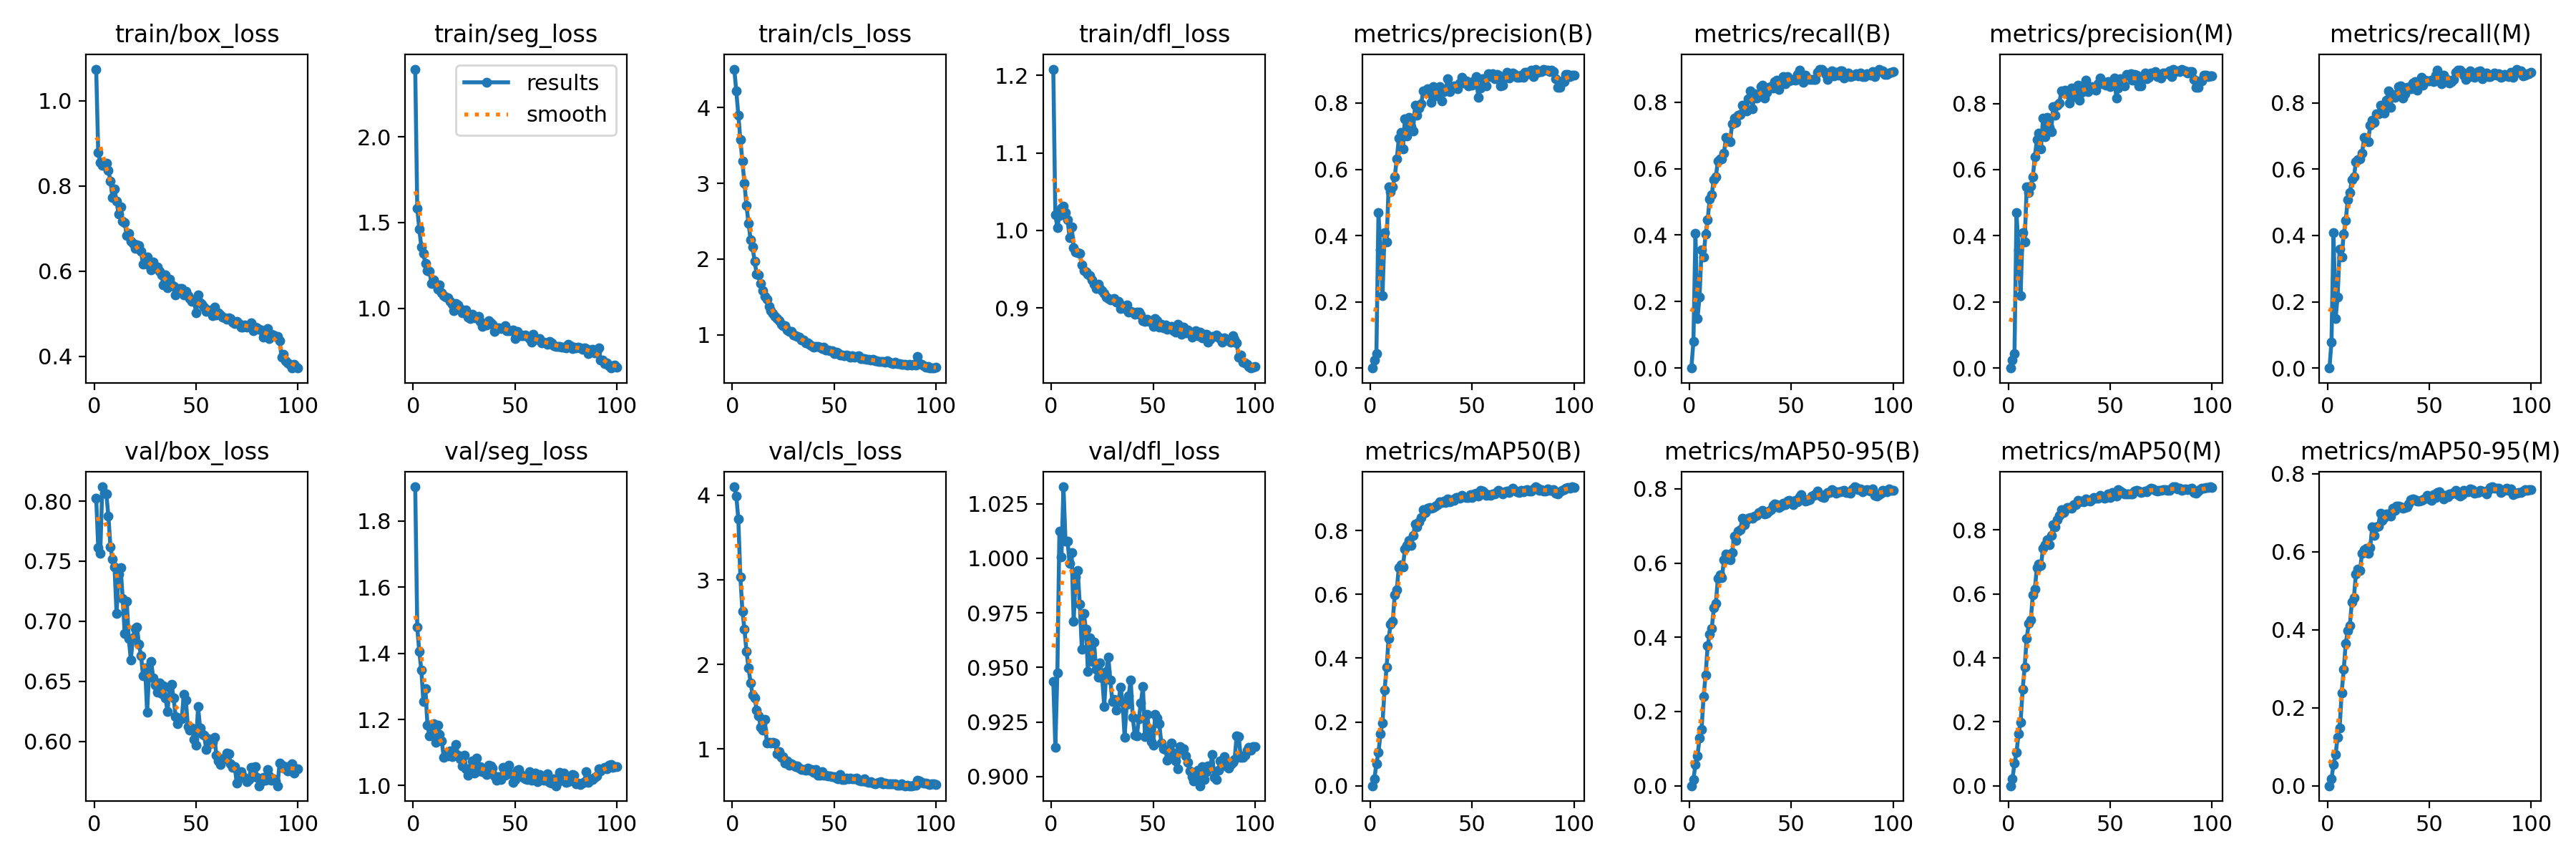

The file beside this chart, header and first rows:
epoch, time, train/box_loss, train/seg_loss, train/cls_loss, train/dfl_loss, metrics/precision(B), metrics/recall(B), metrics/mAP50(B), metrics/mAP50-95(B), metrics/precision(M), metrics/recall(M), metrics/mAP50(M), metrics/mAP50-95(M), val/box_loss, val/seg_loss, val/cls_loss, val/dfl_loss, lr/pg0, lr/pg1, lr/pg2
1, 10.81, 1.074, 2.395, 4.508, 1.208, 0, 0, 0, 0, 0, 0, 0, 0, 0.8025, 1.903, 4.101, 0.9435, 0.0001014, 0.0001014, 0.0001014
2, 23.21, 0.8789, 1.584, 4.219, 1.02, 0.02378, 0.0791, 0.02081, 0.01752, 0.02378, 0.0791, 0.02081, 0.01721, 0.7615, 1.478, 3.995, 0.9134, 0.0002037, 0.0002037, 0.0002037
3, 34.86, 0.8553, 1.46, 3.902, 1.004, 0.0433, 0.4064, 0.06989, 0.05662, 0.04348, 0.4088, 0.06991, 0.05536, 0.7566, 1.405, 3.717, 0.9476, 0.000304, 0.000304, 0.000304
4, 44.16, 0.8486, 1.358, 3.577, 1.02, 0.4692, 0.1494, 0.1037, 0.07958, 0.4692, 0.1494, 0.1039, 0.07923, 0.8119, 1.349, 3.037, 1.012, 0.0003037, 0.0003037, 0.0003037
5, 53.78, 0.8478, 1.319, 3.29, 1.028, 0.3577, 0.2131, 0.1627, 0.1282, 0.3577, 0.2131, 0.1635, 0.1246, 0.8064, 1.255, 2.629, 1.001, 0.0003006, 0.0003006, 0.0003006
6, 63.54, 0.8529, 1.261, 3, 1.031, 0.2186, 0.3555, 0.1978, 0.1519, 0.2198, 0.3579, 0.199, 0.1488, 0.8057, 1.294, 2.416, 1.033, 0.0002975, 0.0002975, 0.0002975
7, 73.16, 0.8371, 1.22, 2.704, 1.022, 0.4094, 0.3346, 0.2992, 0.241, 0.4094, 0.3346, 0.3006, 0.2388, 0.7875, 1.183, 2.154, 1.008, 0.0002944, 0.0002944, 0.0002944
8, 82.7, 0.8111, 1.215, 2.477, 1.014, 0.3807, 0.4041, 0.3709, 0.2991, 0.3807, 0.4041, 0.3718, 0.2976, 0.7619, 1.15, 1.96, 1.008, 0.0002913, 0.0002913, 0.0002913
9, 92.33, 0.7731, 1.146, 2.259, 0.9907, 0.5481, 0.447, 0.4622, 0.3776, 0.5471, 0.4458, 0.4616, 0.3654, 0.7515, 1.17, 1.784, 0.9975, 0.0002882, 0.0002882, 0.0002882
10, 101.8, 0.7925, 1.167, 2.157, 1.005, 0.5309, 0.5082, 0.5061, 0.4075, 0.5309, 0.5082, 0.5073, 0.3972, 0.7451, 1.188, 1.637, 1.002, 0.0002851, 0.0002851, 0.0002851
11, 111.4, 0.7643, 1.14, 1.971, 0.9773, 0.546, 0.5219, 0.5159, 0.4238, 0.551, 0.5282, 0.5186, 0.4112, 0.7063, 1.132, 1.607, 0.9713, 0.000282, 0.000282, 0.000282
12, 120.9, 0.7345, 1.11, 1.804, 0.9717, 0.5775, 0.5678, 0.5977, 0.4788, 0.5775, 0.5678, 0.5978, 0.4704, 0.7391, 1.183, 1.462, 0.9915, 0.0002789, 0.0002789, 0.0002789
13, 130.6, 0.7501, 1.134, 1.792, 0.9716, 0.6321, 0.5749, 0.6143, 0.491, 0.6389, 0.5765, 0.6162, 0.4826, 0.7445, 1.154, 1.393, 0.9942, 0.0002758, 0.0002758, 0.0002758
14, 140.2, 0.7182, 1.09, 1.68, 0.97, 0.6932, 0.6223, 0.6847, 0.5583, 0.691, 0.6211, 0.6831, 0.5432, 0.7193, 1.136, 1.253, 0.9789, 0.0002727, 0.0002727, 0.0002727
15, 150, 0.714, 1.072, 1.581, 0.955, 0.711, 0.6293, 0.6931, 0.5677, 0.711, 0.6293, 0.6931, 0.5559, 0.6896, 1.086, 1.22, 0.9585, 0.0002696, 0.0002696, 0.0002696
16, 159.7, 0.6831, 1.067, 1.508, 0.9478, 0.6627, 0.6299, 0.6857, 0.5606, 0.6637, 0.6311, 0.6881, 0.5521, 0.7165, 1.095, 1.349, 0.9746, 0.0002665, 0.0002665, 0.0002665
17, 169.4, 0.689, 1.062, 1.474, 0.9459, 0.7525, 0.6476, 0.7421, 0.6086, 0.7546, 0.6479, 0.7428, 0.5962, 0.6856, 1.09, 1.071, 0.9676, 0.0002634, 0.0002634, 0.0002634
18, 179, 0.6711, 1.04, 1.377, 0.9437, 0.6995, 0.6943, 0.7537, 0.6239, 0.6995, 0.6943, 0.7544, 0.6051, 0.6677, 1.104, 1.075, 0.9483, 0.0002603, 0.0002603, 0.0002603
19, 188.7, 0.6654, 1.025, 1.32, 0.9419, 0.7575, 0.6861, 0.7695, 0.6227, 0.7575, 0.6861, 0.7695, 0.609, 0.6862, 1.088, 1.066, 0.9634, 0.0002572, 0.0002572, 0.0002572
20, 198.5, 0.653, 0.9876, 1.281, 0.9363, 0.7282, 0.6821, 0.7534, 0.6095, 0.7282, 0.6821, 0.7551, 0.5967, 0.6938, 1.104, 1.075, 0.9528, 0.0002541, 0.0002541, 0.0002541
21, 208.3, 0.6614, 1.027, 1.244, 0.9309, 0.7153, 0.7343, 0.7836, 0.628, 0.7139, 0.7331, 0.783, 0.6106, 0.6954, 1.123, 1.068, 0.9615, 0.000251, 0.000251, 0.000251
22, 218.2, 0.6594, 1.018, 1.219, 0.9248, 0.7939, 0.7514, 0.8202, 0.6734, 0.7902, 0.7477, 0.8177, 0.6634, 0.6807, 1.091, 0.9438, 0.9491, 0.0002479, 0.0002479, 0.0002479
23, 227.9, 0.6464, 0.9996, 1.186, 0.9303, 0.764, 0.7398, 0.8108, 0.6606, 0.764, 0.7398, 0.8109, 0.6408, 0.6716, 1.082, 0.9674, 0.9454, 0.0002448, 0.0002448, 0.0002448
24, 237.5, 0.616, 0.9713, 1.142, 0.9251, 0.7854, 0.7599, 0.8265, 0.6855, 0.7937, 0.767, 0.8325, 0.6631, 0.6549, 1.059, 0.8994, 0.952, 0.0002417, 0.0002417, 0.0002417
25, 247.2, 0.6178, 0.9786, 1.119, 0.9226, 0.7985, 0.7628, 0.8412, 0.6901, 0.8, 0.7667, 0.8455, 0.6663, 0.6615, 1.093, 0.9082, 0.9452, 0.0002386, 0.0002386, 0.0002386
26, 257, 0.6341, 0.9896, 1.122, 0.9182, 0.8364, 0.7908, 0.8648, 0.7211, 0.8382, 0.7919, 0.8642, 0.6984, 0.6246, 1.05, 0.8306, 0.9321, 0.0002355, 0.0002355, 0.0002355
27, 266.9, 0.6151, 0.9472, 1.068, 0.9135, 0.8318, 0.7781, 0.8559, 0.7041, 0.8346, 0.7769, 0.8546, 0.6801, 0.6576, 1.031, 0.8601, 0.9482, 0.0002324, 0.0002324, 0.0002324
28, 276.4, 0.6037, 0.9417, 1.048, 0.9122, 0.8436, 0.7742, 0.8699, 0.7162, 0.8396, 0.7694, 0.8647, 0.6878, 0.6664, 1.053, 0.8042, 0.9548, 0.0002293, 0.0002293, 0.0002293
29, 286.3, 0.622, 0.9668, 1.05, 0.91, 0.8311, 0.8097, 0.8728, 0.7216, 0.83, 0.8084, 0.8705, 0.696, 0.6529, 1.074, 0.8197, 0.9441, 0.0002262, 0.0002262, 0.0002262
30, 295.9, 0.6095, 0.9423, 1, 0.9115, 0.8021, 0.8349, 0.8695, 0.7229, 0.8021, 0.8349, 0.871, 0.6965, 0.647, 1.038, 0.8094, 0.9343, 0.0002231, 0.0002231, 0.0002231
31, 305.7, 0.6106, 0.9489, 0.989, 0.9118, 0.8487, 0.781, 0.871, 0.7215, 0.8473, 0.7855, 0.8687, 0.6909, 0.6413, 1.084, 0.7898, 0.9354, 0.00022, 0.00022, 0.00022
32, 315.4, 0.6002, 0.9541, 0.9833, 0.9072, 0.8206, 0.8254, 0.877, 0.7261, 0.8213, 0.8258, 0.8793, 0.7108, 0.6489, 1.044, 0.7951, 0.9303, 0.0002169, 0.0002169, 0.0002169
33, 325.1, 0.592, 0.9219, 0.9686, 0.9081, 0.8366, 0.8129, 0.8803, 0.7278, 0.8373, 0.8167, 0.8792, 0.7052, 0.6399, 1.057, 0.7687, 0.9344, 0.0002138, 0.0002138, 0.0002138
34, 334.7, 0.5682, 0.8938, 0.9282, 0.8993, 0.8499, 0.8199, 0.8906, 0.7355, 0.8555, 0.8246, 0.8938, 0.7176, 0.6464, 1.043, 0.7547, 0.9411, 0.0002107, 0.0002107, 0.0002107
35, 344.3, 0.5916, 0.9106, 0.9356, 0.9029, 0.807, 0.8463, 0.8881, 0.7391, 0.809, 0.8479, 0.8894, 0.7176, 0.6364, 1.045, 0.7566, 0.9342, 0.0002076, 0.0002076, 0.0002076
36, 353.8, 0.5615, 0.9005, 0.892, 0.8996, 0.8345, 0.8502, 0.8913, 0.7418, 0.8345, 0.8502, 0.8916, 0.7152, 0.6247, 1.034, 0.7463, 0.9181, 0.0002045, 0.0002045, 0.0002045
37, 363.6, 0.5815, 0.9278, 0.8954, 0.9042, 0.8383, 0.8128, 0.8872, 0.7326, 0.8385, 0.8132, 0.8884, 0.7108, 0.6452, 1.062, 0.7765, 0.9329, 0.0002014, 0.0002014, 0.0002014
38, 373.3, 0.5682, 0.916, 0.8779, 0.8949, 0.8726, 0.8286, 0.8995, 0.7336, 0.8712, 0.8278, 0.8983, 0.7125, 0.6473, 1.059, 0.7496, 0.937, 0.0001983, 0.0001983, 0.0001983
39, 383, 0.5641, 0.9075, 0.8582, 0.8957, 0.8346, 0.8447, 0.8898, 0.7394, 0.8368, 0.8463, 0.8918, 0.7142, 0.6361, 1.054, 0.7524, 0.9444, 0.0001952, 0.0001952, 0.0001952
40, 392.8, 0.5445, 0.866, 0.8378, 0.8942, 0.8457, 0.8472, 0.8963, 0.7438, 0.8442, 0.8463, 0.8904, 0.722, 0.6207, 1.03, 0.7205, 0.9271, 0.0001922, 0.0001922, 0.0001922
41, 402.4, 0.5505, 0.8863, 0.8469, 0.8917, 0.8516, 0.843, 0.8948, 0.7554, 0.8516, 0.843, 0.8949, 0.7329, 0.6147, 1.016, 0.7569, 0.9189, 0.0001891, 0.0001891, 0.0001891
42, 412, 0.5589, 0.8859, 0.8468, 0.8941, 0.8453, 0.861, 0.9043, 0.7593, 0.8442, 0.8597, 0.9019, 0.7361, 0.6199, 1.026, 0.6892, 0.9186, 0.000186, 0.000186, 0.000186
43, 421.5, 0.5588, 0.882, 0.8367, 0.8944, 0.8421, 0.8656, 0.9025, 0.7584, 0.841, 0.8643, 0.9004, 0.733, 0.6191, 1.019, 0.6888, 0.9267, 0.0001829, 0.0001829, 0.0001829
44, 431, 0.5451, 0.8853, 0.8179, 0.891, 0.8606, 0.8389, 0.9015, 0.7496, 0.8595, 0.8377, 0.8992, 0.7306, 0.6391, 1.055, 0.7262, 0.9339, 0.0001798, 0.0001798, 0.0001798
45, 440.9, 0.5535, 0.8988, 0.8365, 0.8831, 0.8786, 0.8614, 0.9102, 0.7536, 0.8774, 0.8602, 0.9076, 0.729, 0.6347, 1.032, 0.6846, 0.9412, 0.0001767, 0.0001767, 0.0001767
46, 450.6, 0.5434, 0.8697, 0.7961, 0.8822, 0.8605, 0.8762, 0.9049, 0.762, 0.8605, 0.8762, 0.9048, 0.7317, 0.6127, 1.051, 0.6866, 0.9182, 0.0001736, 0.0001736, 0.0001736
47, 460.2, 0.5357, 0.8707, 0.7954, 0.8851, 0.8664, 0.8556, 0.9045, 0.758, 0.8638, 0.8526, 0.9006, 0.7327, 0.6096, 1.061, 0.6758, 0.9283, 0.0001705, 0.0001705, 0.0001705
48, 470, 0.5292, 0.868, 0.7907, 0.8825, 0.8516, 0.8772, 0.9042, 0.7666, 0.8556, 0.8684, 0.9026, 0.7376, 0.6113, 1.035, 0.6796, 0.922, 0.0001674, 0.0001674, 0.0001674
49, 479.7, 0.5332, 0.8729, 0.7907, 0.8835, 0.8618, 0.8645, 0.913, 0.7697, 0.8657, 0.8657, 0.9126, 0.7437, 0.6019, 1.01, 0.671, 0.9159, 0.0001643, 0.0001643, 0.0001643
50, 489.2, 0.5028, 0.822, 0.7551, 0.8761, 0.853, 0.867, 0.9025, 0.768, 0.8518, 0.8657, 0.9011, 0.7345, 0.5972, 1.019, 0.6702, 0.9143, 0.0001612, 0.0001612, 0.0001612
51, 498.9, 0.5438, 0.863, 0.7754, 0.8865, 0.8663, 0.8691, 0.9152, 0.7577, 0.8663, 0.8691, 0.9169, 0.7307, 0.6289, 1.047, 0.6551, 0.9284, 0.0001581, 0.0001581, 0.0001581
52, 508.6, 0.5256, 0.8529, 0.7634, 0.883, 0.8793, 0.8654, 0.9163, 0.7689, 0.8778, 0.8646, 0.9145, 0.7464, 0.6114, 1.049, 0.6438, 0.9268, 0.000155, 0.000155, 0.000155
53, 518.4, 0.5228, 0.8388, 0.7371, 0.875, 0.8178, 0.8836, 0.9073, 0.7643, 0.8169, 0.8824, 0.9053, 0.7388, 0.6066, 1.033, 0.6921, 0.9243, 0.0001519, 0.0001519, 0.0001519
54, 528.2, 0.5158, 0.8407, 0.7375, 0.879, 0.8461, 0.8975, 0.9262, 0.7793, 0.8461, 0.8975, 0.9265, 0.7526, 0.6055, 1.026, 0.6344, 0.9155, 0.0001488, 0.0001488, 0.0001488
55, 537.9, 0.5049, 0.8425, 0.7205, 0.8738, 0.8732, 0.8811, 0.9236, 0.7839, 0.875, 0.8823, 0.9222, 0.7539, 0.5932, 1.02, 0.6395, 0.9128, 0.0001457, 0.0001457, 0.0001457
56, 547.6, 0.5099, 0.8356, 0.7295, 0.8775, 0.8684, 0.8605, 0.9194, 0.7731, 0.8669, 0.858, 0.917, 0.746, 0.6024, 1.018, 0.6525, 0.9126, 0.0001426, 0.0001426, 0.0001426
57, 557.3, 0.5074, 0.8217, 0.7248, 0.8724, 0.8524, 0.8806, 0.9101, 0.7673, 0.8534, 0.8823, 0.9135, 0.7353, 0.5983, 1.042, 0.6494, 0.9076, 0.0001395, 0.0001395, 0.0001395
58, 567, 0.4952, 0.8009, 0.7069, 0.875, 0.8884, 0.871, 0.9126, 0.77, 0.8885, 0.8715, 0.9138, 0.7449, 0.5993, 1.016, 0.6565, 0.9093, 0.0001364, 0.0001364, 0.0001364
59, 576.7, 0.5155, 0.8469, 0.7262, 0.8764, 0.8801, 0.8684, 0.9099, 0.7711, 0.8848, 0.8689, 0.9124, 0.7399, 0.6038, 1.03, 0.6462, 0.9155, 0.0001333, 0.0001333, 0.0001333
60, 586.3, 0.4971, 0.8199, 0.7036, 0.8707, 0.8877, 0.8685, 0.9147, 0.7814, 0.8901, 0.8594, 0.9137, 0.7481, 0.5886, 1.037, 0.648, 0.9108, 0.0001302, 0.0001302, 0.0001302
... 40 more rows
